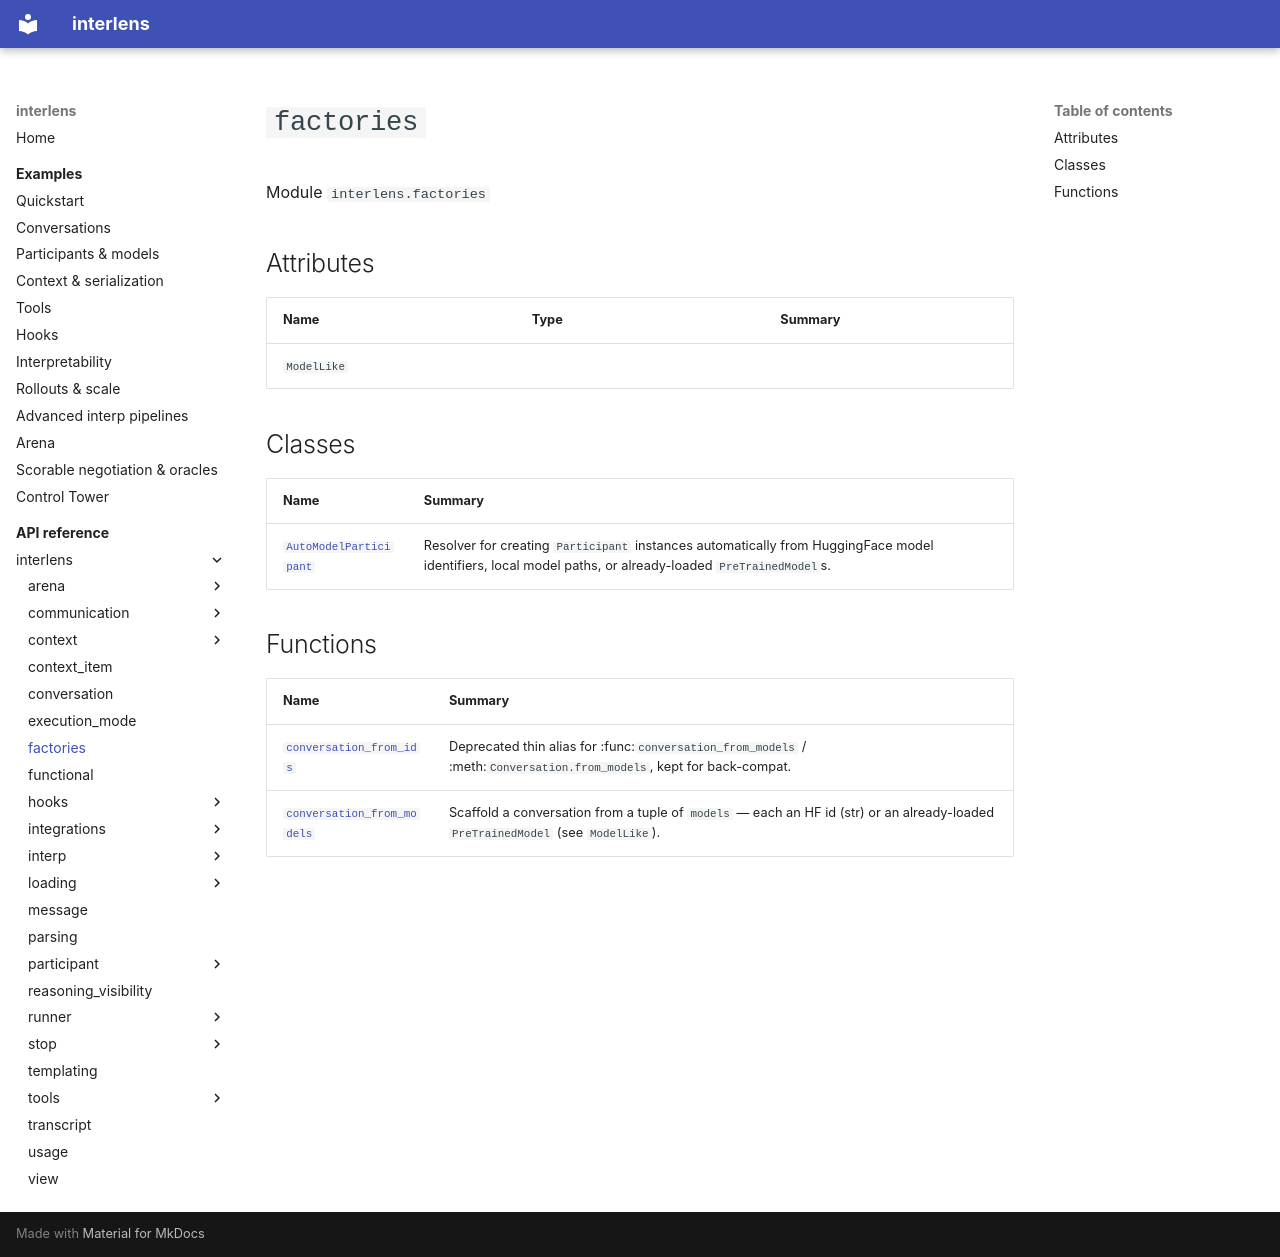

repository: Sid-MB/interlens · page: reference/interlens/factories/index.html · generator: mkdocs

# `factories`

Module `interlens.factories`

## Attributes {#attributes}

| Name | Type | Summary |
|---|---|---|
| `ModelLike` |  |  |

## Classes

| Name | Summary |
|---|---|
| [`AutoModelParticipant`](AutoModelParticipant.md) | Resolver for creating `Participant` instances automatically from HuggingFace model identifiers, local model paths, or already-loaded `PreTrainedModel`s. |

## Functions

| Name | Summary |
|---|---|
| [`conversation_from_ids`](conversation_from_ids.md) | Deprecated thin alias for :func:`conversation_from_models` / :meth:`Conversation.from_models`, kept for back-compat. |
| [`conversation_from_models`](conversation_from_models.md) | Scaffold a conversation from a tuple of `models` — each an HF id (str) or an already-loaded `PreTrainedModel` (see `ModelLike`). |
